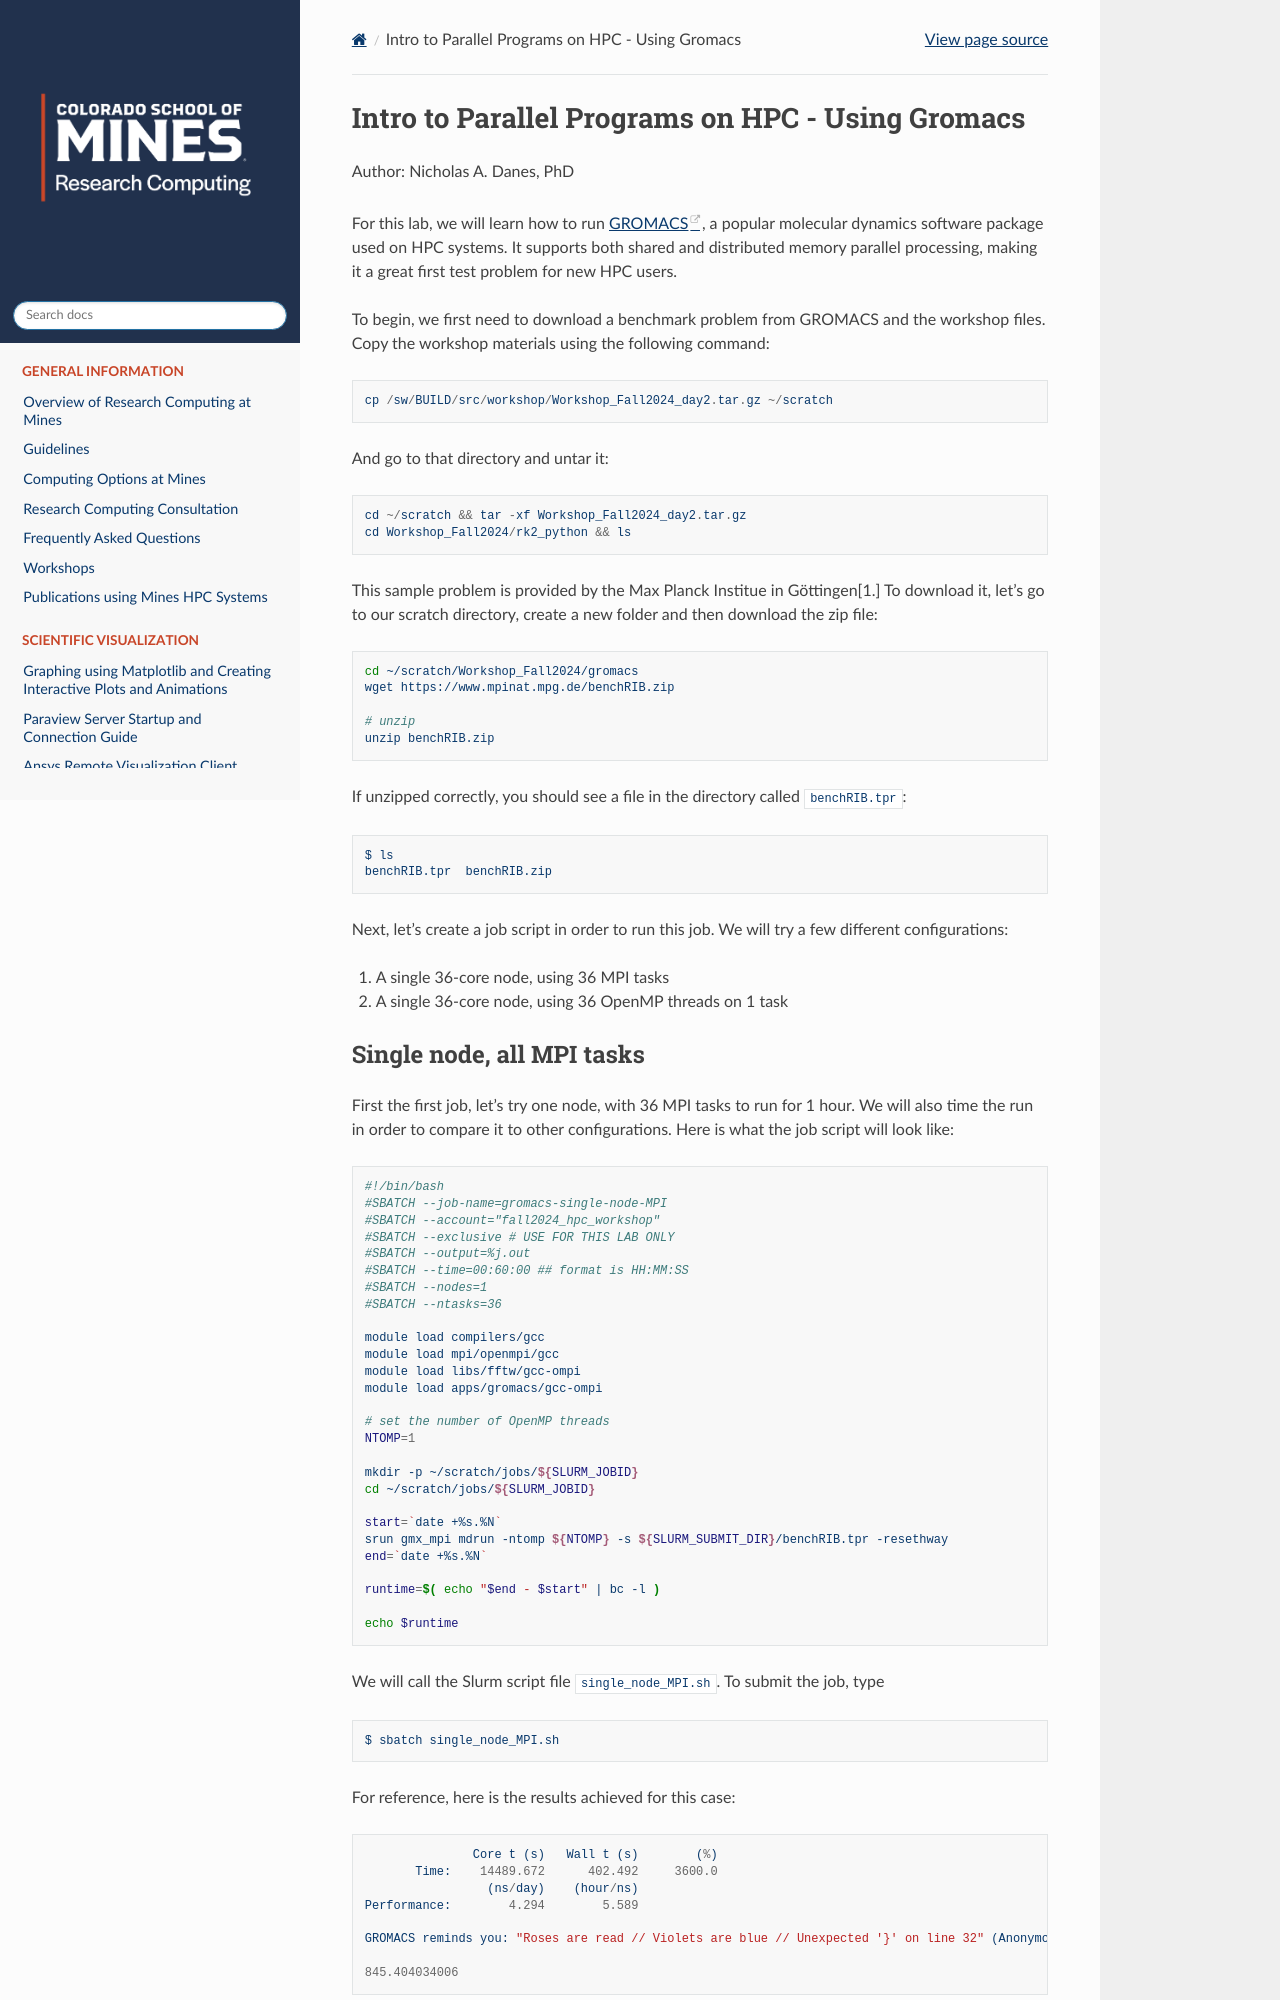

repository: mines-researchcomputing/mines-researchcomputing.github.io · page: pages/workshops/fall2024/Intro_to_Parallel_Processing_on_HPC_-_GROMACS.html · generator: sphinx

# Intro to Parallel Programs on HPC - Using Gromacs
Author: Nicholas A. Danes, PhD

For this lab, we will learn how to run [GROMACS](https://www.gromacs.org/), a popular molecular dynamics software package used on HPC systems. It supports both shared and distributed memory parallel processing, making it a great first test problem for new HPC users.

To begin, we first need to download a benchmark problem from GROMACS and the workshop files. 
Copy the workshop materials using the following command:
	
```
cp /sw/BUILD/src/workshop/Workshop_Fall2024_day2.tar.gz ~/scratch
```
    
And go to that directory and untar it:
    
```
cd ~/scratch && tar -xf Workshop_Fall2024_day2.tar.gz
cd Workshop_Fall2024/rk2_python && ls
```


This sample problem is provided by the Max Planck Institue in Göttingen[1.] To download it, let's go to our scratch directory, create a new folder and then download the zip file:

```bash

cd ~/scratch/Workshop_Fall2024/gromacs
wget https://www.mpinat.mpg.de/benchRIB.zip

# unzip
unzip benchRIB.zip
```

If unzipped correctly, you should see a file in the directory called `benchRIB.tpr`:

```
$ ls
benchRIB.tpr  benchRIB.zip
```

Next, let's create a job script in order to run this job. We will try a few different configurations:

1. A single 36-core node, using 36 MPI tasks
2. A single 36-core node, using 36 OpenMP threads on 1 task
